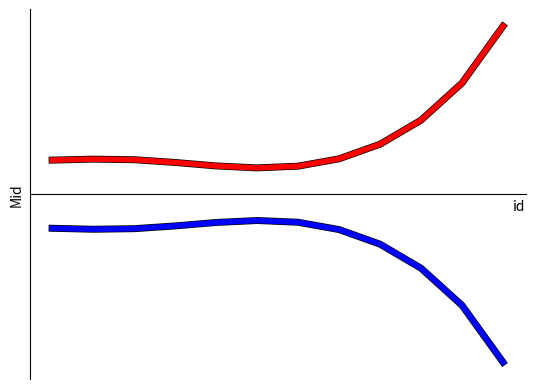
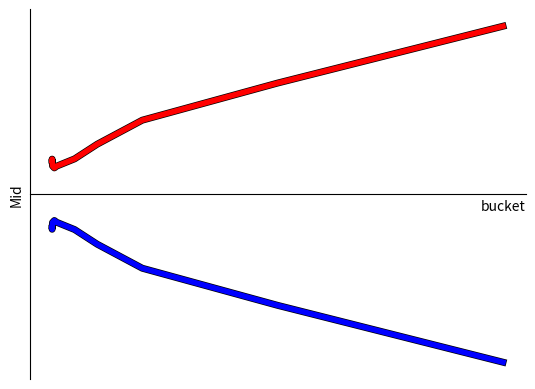
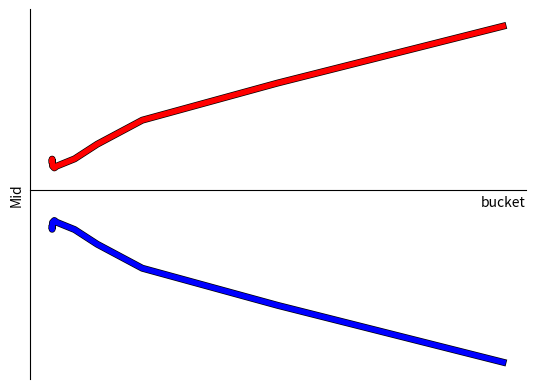
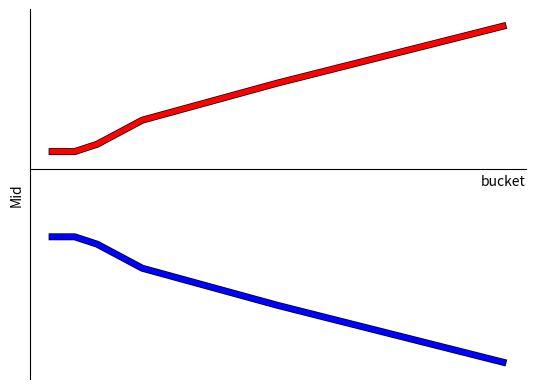
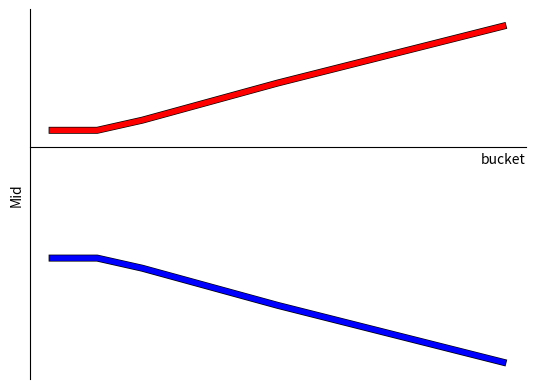
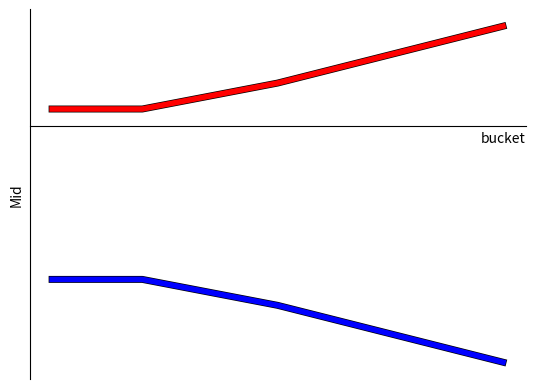
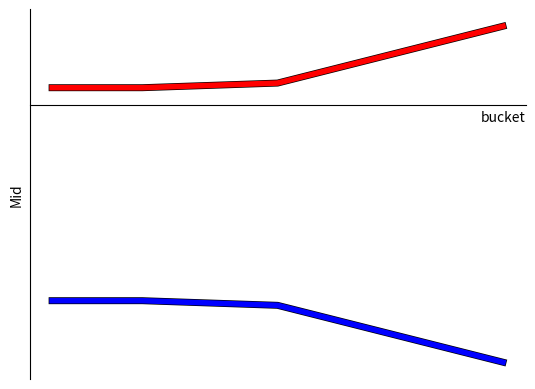
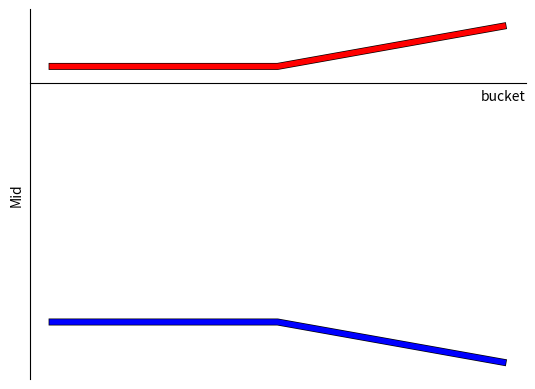
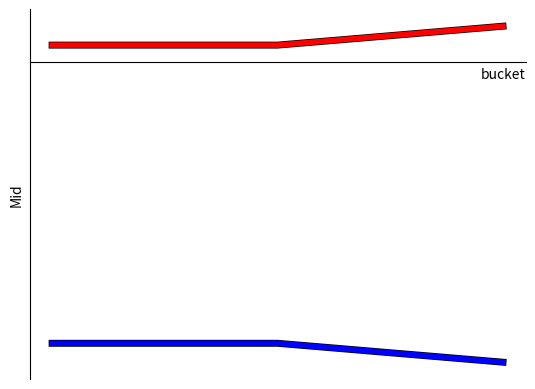
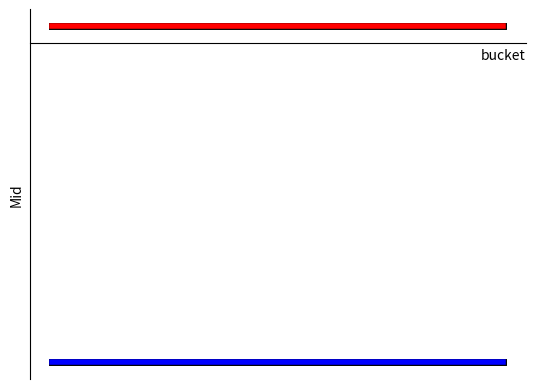
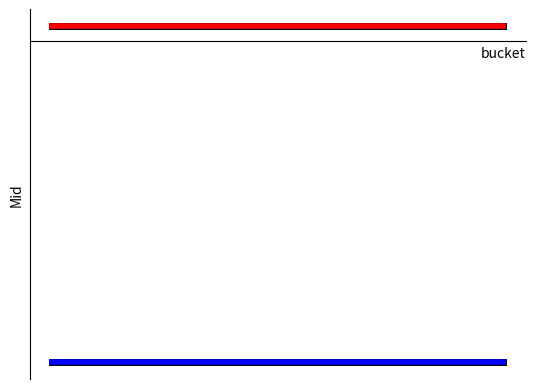
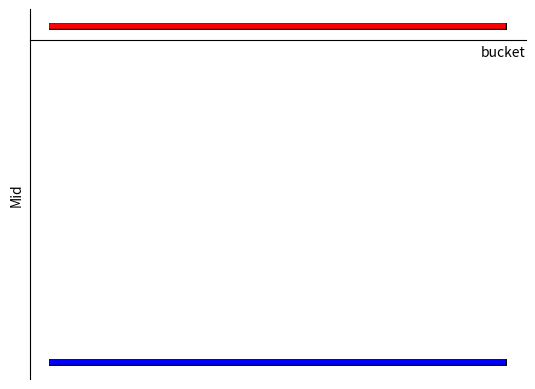

Python code for these plots, in order:
from enum import Enum
import pandas as pd
import numpy as np
import matplotlib.pyplot as plt
import matplotlib.patheffects as pe


class Side(Enum):
    BID = 1
    ASK = 2


class PriceLadder:
    min_increment = 0.00001
    base_half_spread = 2 * min_increment # 0.00001485622
    min_half_spread = min_increment
    skew_factor = 0.25 * min_increment

    def calc(x, pos: float):
        def px(side: Side) -> float:
            y =   0.00000000038 * x**6 \
                - 0.00000001183 * x**5 \
                + 0.00000014338 * x**4 \
                - 0.00000065763 * x**3 \
                + 0.00000067839 * x**2 \
                + 0.00000042125 * x \
                + PriceLadder.base_half_spread
            if side == Side.BID:
                y *= -1.0
            # skew
            if pos > 0:
                # Long, so need to sell => decrease bid and ask
                y -= pos * PriceLadder.skew_factor
            elif pos < 0:
                # Short, so need to buy => increase bid and ask
                y += pos * PriceLadder.skew_factor
            return y

        # get raw skewed prices based on position
        bid, ask = px(Side.BID), px(Side.ASK)
        # TODO - redistribute skew s.t. you prices do not cross mid
        if ask < PriceLadder.min_half_spread:
            diff = PriceLadder.min_half_spread - ask
            ask = PriceLadder.min_half_spread
            bid = bid - diff
        if bid > -1.0 * PriceLadder.min_half_spread:
            diff = bid - PriceLadder.min_half_spread
            bid = PriceLadder.min_half_spread
            ask = ask + diff
        return bid, ask

    def __init__(self):
        buckets = (10_000, 50_000, 100_000, 500_000, 1_000_000, 5_000_000, 10_000_000, 50_000_000, 100_000_000, 200_000_000, 500_000_000, 1_000_000_000)
        self.position = 0
        # create df with zeros
        feature_list = ["id", "bucket", "bid_px", "ask_px"]
        self.df = pd.DataFrame(0, index=np.arange(len(buckets)), columns=feature_list)
        self.df["id"] = np.arange(len(buckets))
        self.df["bucket"] = buckets
        self.calc_ladder(0)
        pass

    def calc_ladder(self, pos: float) -> None:
        self.df["bid_px"], self.df["ask_px"] = zip(*self.df["id"].apply(lambda x: PriceLadder.calc(x, pos)))

    def set_position(self, pos: float):
        self.calc_ladder(pos)
        pass

    def plot(self, xticks_col):
        print(self.df)

        # clear plot
        plt.clf()

        # plot the lines
        x = self.df[xticks_col]
        plt.plot(x, self.df["ask_px"], color='r', linewidth=4, path_effects=[pe.Stroke(linewidth=5, foreground='k'), pe.Normal()])
        plt.plot(x, self.df["bid_px"], color='b', linewidth=4, path_effects=[pe.Stroke(linewidth=5, foreground='k'), pe.Normal()])

        # shift x-axis to middle. clean other axis
        ax = plt.gca()
        ax.spines['bottom'].set_position('zero')
        ax.spines['right'].set_color('none')
        ax.spines['top'].set_color('none')

        # Remove ticks, add labels
        plt.xticks([]), ax.set_xlabel(xticks_col, loc='right')
        # plt.yticks([]), ax.set_ylabel('Price', loc='top')
        plt.yticks([]), ax.set_ylabel('Mid', loc='center')

        # plot / save
        plt.show()
        plt.clf()


def main():
    print("Hello")
    ladder = PriceLadder()
    ladder.plot("id")
    ladder.plot("bucket")
    for pos in range(1, 50, 5):
        ladder.set_position(pos)
        ladder.plot("bucket")


if __name__ == "__main__":
    main()
